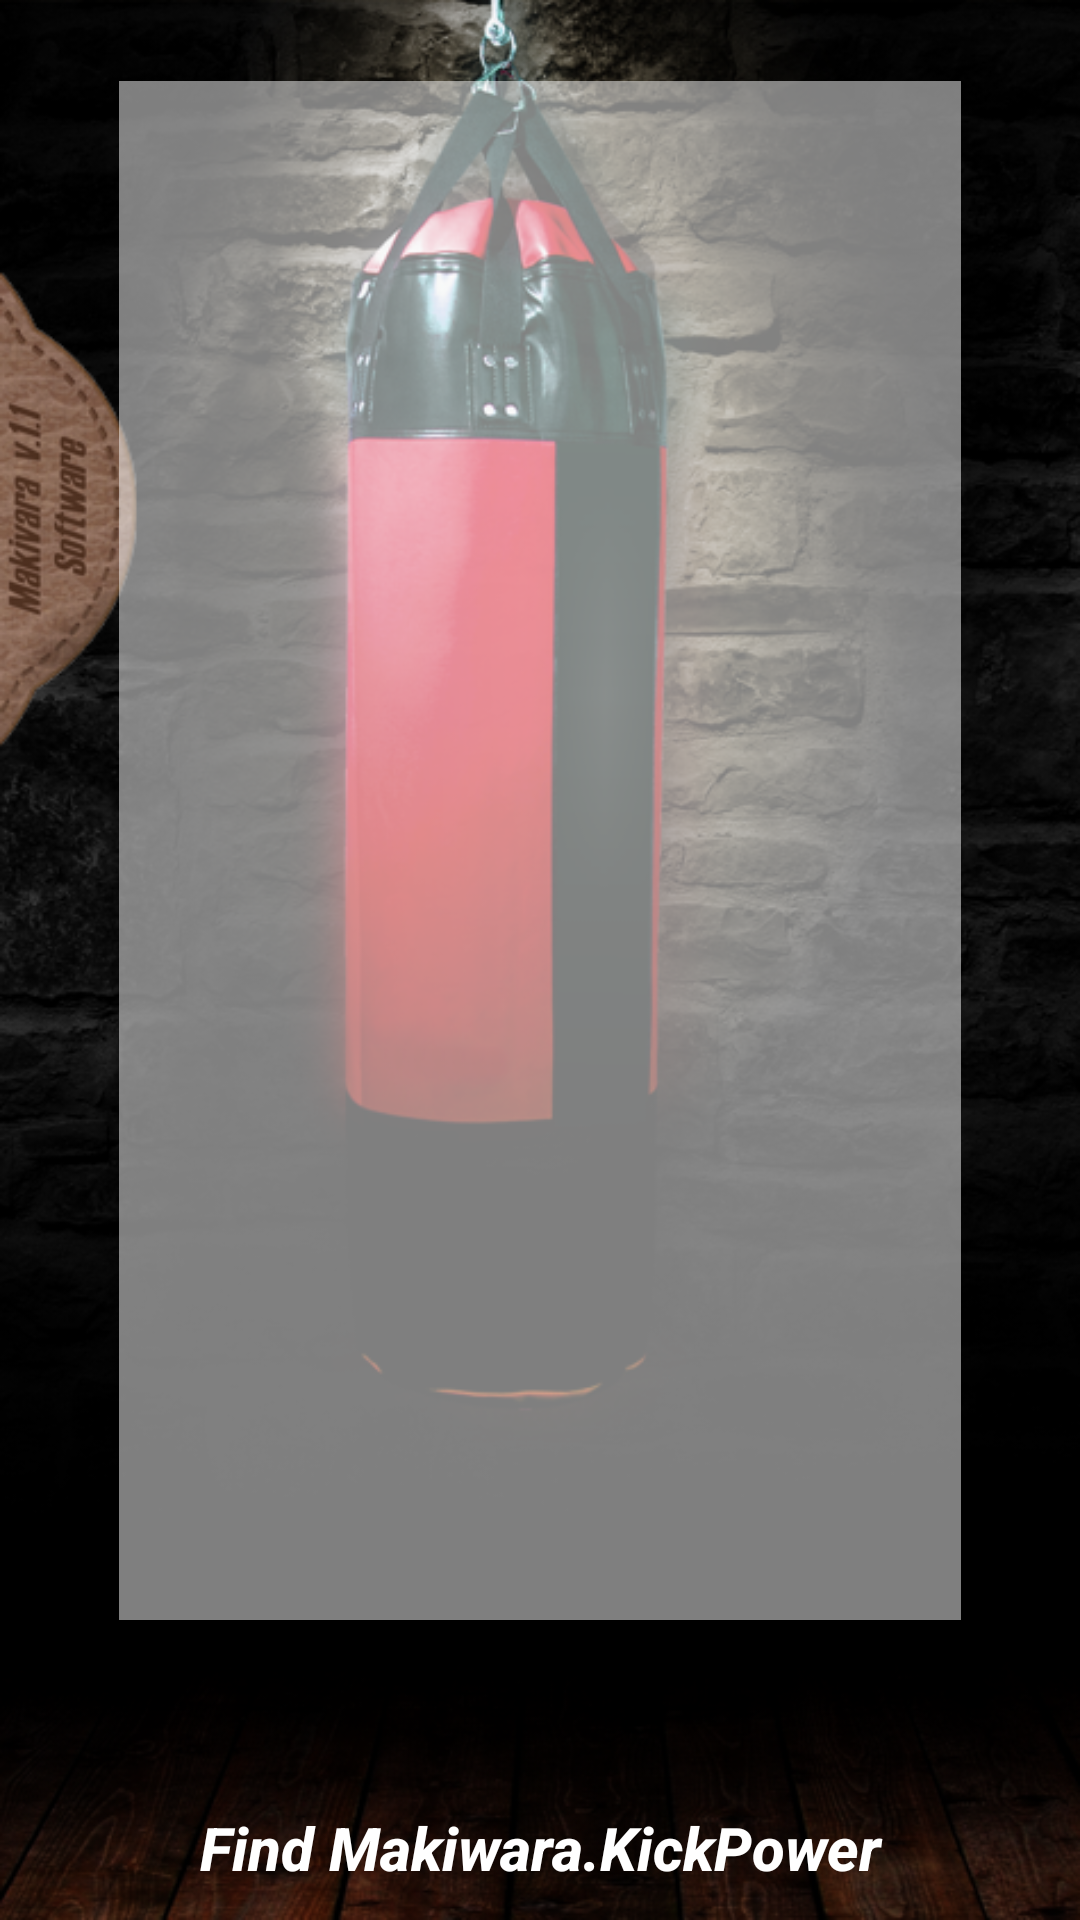

Here is an Android app screen rendered from its layout file. Give the layout XML and the strings, colors and styles it references.
<!-- AndroidManifest.xml: application theme AppTheme -->
<!-- res/layout/activity_settings.xml -->
<?xml version="1.0" encoding="utf-8"?>
<RelativeLayout xmlns:android="http://schemas.android.com/apk/res/android"
    xmlns:tools="http://schemas.android.com/tools"
    android:id="@+id/activity_settings"
    android:layout_width="match_parent"
    android:layout_height="match_parent"
    android:paddingBottom="@dimen/activity_vertical_margin"
    android:paddingLeft="@dimen/activity_horizontal_margin"
    android:paddingRight="@dimen/activity_horizontal_margin"
    android:paddingTop="@dimen/activity_vertical_margin"
    tools:context="ru.i_fighter.makiwara1.SettingsActivity"
    android:background="@drawable/back_settings">

    <LinearLayout
        android:orientation="vertical"
        android:layout_width="match_parent"
        android:layout_height="wrap_content"
        android:id="@+id/txtPair">

        <TextView
            android:id="@+id/txtViewPairDev"
            android:layout_width="match_parent"
            android:layout_height="wrap_content"
            android:layout_alignParentTop="false"
            android:gravity="center"
            android:textColor="@android:color/background_light"
            android:textSize="20sp"
            android:textStyle="bold"
            tools:text="@string/txtViewPairDev" />
    </LinearLayout>


    <LinearLayout
        android:id="@+id/linearListView"
        android:layout_width="wrap_content"
        android:layout_height="match_parent"
        android:layout_below="@+id/txtPair"
        android:layout_marginBottom="100dp"
        android:layout_marginEnd="40dp"
        android:layout_marginLeft="50dp"
        android:layout_marginRight="50dp"
        android:layout_marginStart="40dp"
        android:layout_marginTop="0dp"
        android:alpha="0.5"
        android:animationCache="false"
        android:background="@android:color/background_light"
        android:orientation="vertical">

        <ListView
            android:id="@+id/listView"
            android:layout_width="wrap_content"
            android:layout_height="wrap_content"
            android:layout_above="@+id/button"
            android:layout_below="@+id/txtViewPairDev" />
    </LinearLayout>
    <Button
        android:layout_width="wrap_content"
        android:layout_height="wrap_content"
        android:text="@string/txtPairedDevices"
        android:id="@+id/button"
        android:layout_alignParentBottom="true"
        android:layout_alignParentLeft="true"
        android:layout_alignParentStart="true"
        android:layout_alignParentRight="true"
        android:layout_alignParentEnd="true"
        android:visibility="visible"
        android:background="@null"
        android:textColor="@android:color/background_light"
        android:textStyle="bold|italic"
        android:textAllCaps="false"
        android:textSize="20sp" />

</RelativeLayout>
<!-- resources referenced by this layout -->
<resources>
  <!-- drawable back_settings: png bitmap (drawable, 413123 bytes) -->
  <string name="txtPairedDevices">Find Makiwara.KickPower</string>
  <string name="txtViewPairDev" />
  <style name="AppTheme" parent="Theme.AppCompat.Light.DarkActionBar">
          
          <item name="colorPrimary">@color/abc_search_url_text_selected</item>
          <item name="colorPrimaryDark">@color/colorPrimaryDark</item>
          <item name="colorAccent">@color/colorAccent</item>
      </style>
  <!-- not gathered from this repository: default colours our renderer supplied (Android Studio template values) -->
  <color name="colorPrimaryDark">#FF3700B3</color>
  <color name="colorAccent">#FF03DAC5</color>
</resources>
